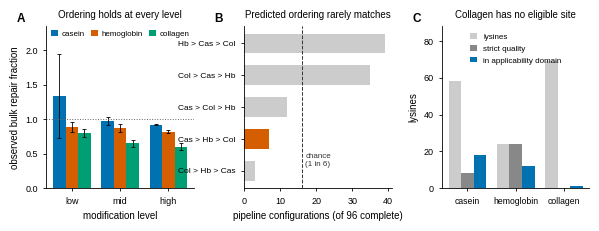

The matplotlib source for this figure:
import numpy as np, matplotlib
matplotlib.use("Agg"); import matplotlib.pyplot as plt
CM=1/2.54; W2=17.8*CM
plt.rcParams.update({"font.family":"Liberation Sans","font.size":7,"axes.labelsize":7,
 "axes.titlesize":7.5,"xtick.labelsize":6.5,"ytick.labelsize":6.5,"legend.fontsize":6.5,
 "axes.linewidth":0.6,"xtick.major.width":0.6,"ytick.major.width":0.6,
 "xtick.major.size":2.5,"ytick.major.size":2.5,"pdf.fonttype":42,
 "axes.spines.top":False,"axes.spines.right":False,"savefig.bbox":"tight"})
C={"casein":"#0072B2","hemoglobin":"#D55E00","collagen":"#009E73"}
fig,ax=plt.subplots(1,3,figsize=(W2,W2*0.30)); fig.subplots_adjust(wspace=0.34)
def P(a,l): a.text(-0.20,1.08,l,transform=a.transAxes,fontsize=8.5,fontweight="bold",va="top")

# A gozlenen bulk yanit, seviye bazli
obs={"casein":[1.34,0.97,0.92],"hemoglobin":[0.89,0.87,0.82],"collagen":[0.80,0.65,0.60]}
sd ={"casein":[0.61,0.06,0.01],"hemoglobin":[0.07,0.06,0.02],"collagen":[0.06,0.05,0.05]}
x=np.arange(3); w=0.26; P(ax[0],"A")
for i,(k,v) in enumerate(obs.items()):
    ax[0].bar(x+(i-1)*w,v,w,yerr=sd[k],color=C[k],label=k,edgecolor="none",
              error_kw=dict(lw=0.6,capsize=1.6,capthick=0.6))
ax[0].axhline(1.0,color="#666666",linestyle=":",linewidth=0.7)
ax[0].set_xticks(x); ax[0].set_xticklabels(["low","mid","high"])
ax[0].set_xlabel("modification level"); ax[0].set_ylabel("observed bulk repair fraction")
ax[0].set_ylim(0,2.35)
ax[0].legend(frameon=False,loc="upper center",ncol=3,handlelength=0.9,
              columnspacing=0.8,handletextpad=0.4,fontsize=5.8,bbox_to_anchor=(0.5,1.02))
ax[0].set_title("Ordering holds at every level",fontsize=7)

# B ongorulen siralama dagilimi
orders=["Hb > Cas > Col","Col > Cas > Hb","Cas > Col > Hb",
        "Cas > Hb > Col","Col > Hb > Cas"]
cnt=[39,35,12,7,3]; cols=["#CCCCCC"]*5; cols[3]="#D55E00"
P(ax[1],"B")
ax[1].barh(range(5)[::-1],cnt,color=cols,edgecolor="none",height=0.62)
ax[1].set_yticks(range(5)[::-1]); ax[1].set_yticklabels(orders,fontsize=6.0)
ax[1].axvline(96/6,color="#333333",linestyle="--",linewidth=0.7)
ax[1].text(96/6+1.0,0.15,"chance\n(1 in 6)",fontsize=5.8,color="#333333",linespacing=1.2)
ax[1].set_xlabel("pipeline configurations (of 96 complete)")
ax[1].set_title("Predicted ordering rarely matches",fontsize=7)

# C lizin uygunlugu
P(ax[2],"C")
sc=["casein","hemoglobin","collagen"]; tot=[58,24,69]; strict=[8,24,0]; dom=[18,12,1]
xx=np.arange(3); w2=0.26
ax[2].bar(xx-w2,tot,w2,color="#CCCCCC",label="lysines",edgecolor="none")
ax[2].bar(xx,strict,w2,color="#888888",label="strict quality",edgecolor="none")
ax[2].bar(xx+w2,dom,w2,color="#0072B2",label="in applicability domain",edgecolor="none")
ax[2].set_xticks(xx); ax[2].set_xticklabels(sc,fontsize=6.2)
ax[2].set_ylabel("lysines"); ax[2].set_ylim(0,88)
ax[2].legend(frameon=False,loc="upper center",ncol=1,handlelength=0.9,fontsize=5.8)
ax[2].set_title("Collagen has no eligible site",fontsize=7)
fig.savefig("figureS1_cross_scaffold.pdf")
fig.savefig("figureS1_cross_scaffold.tif",dpi=600,pil_kwargs={"compression":"tiff_lzw"})
print("Figure S1 uretildi")
